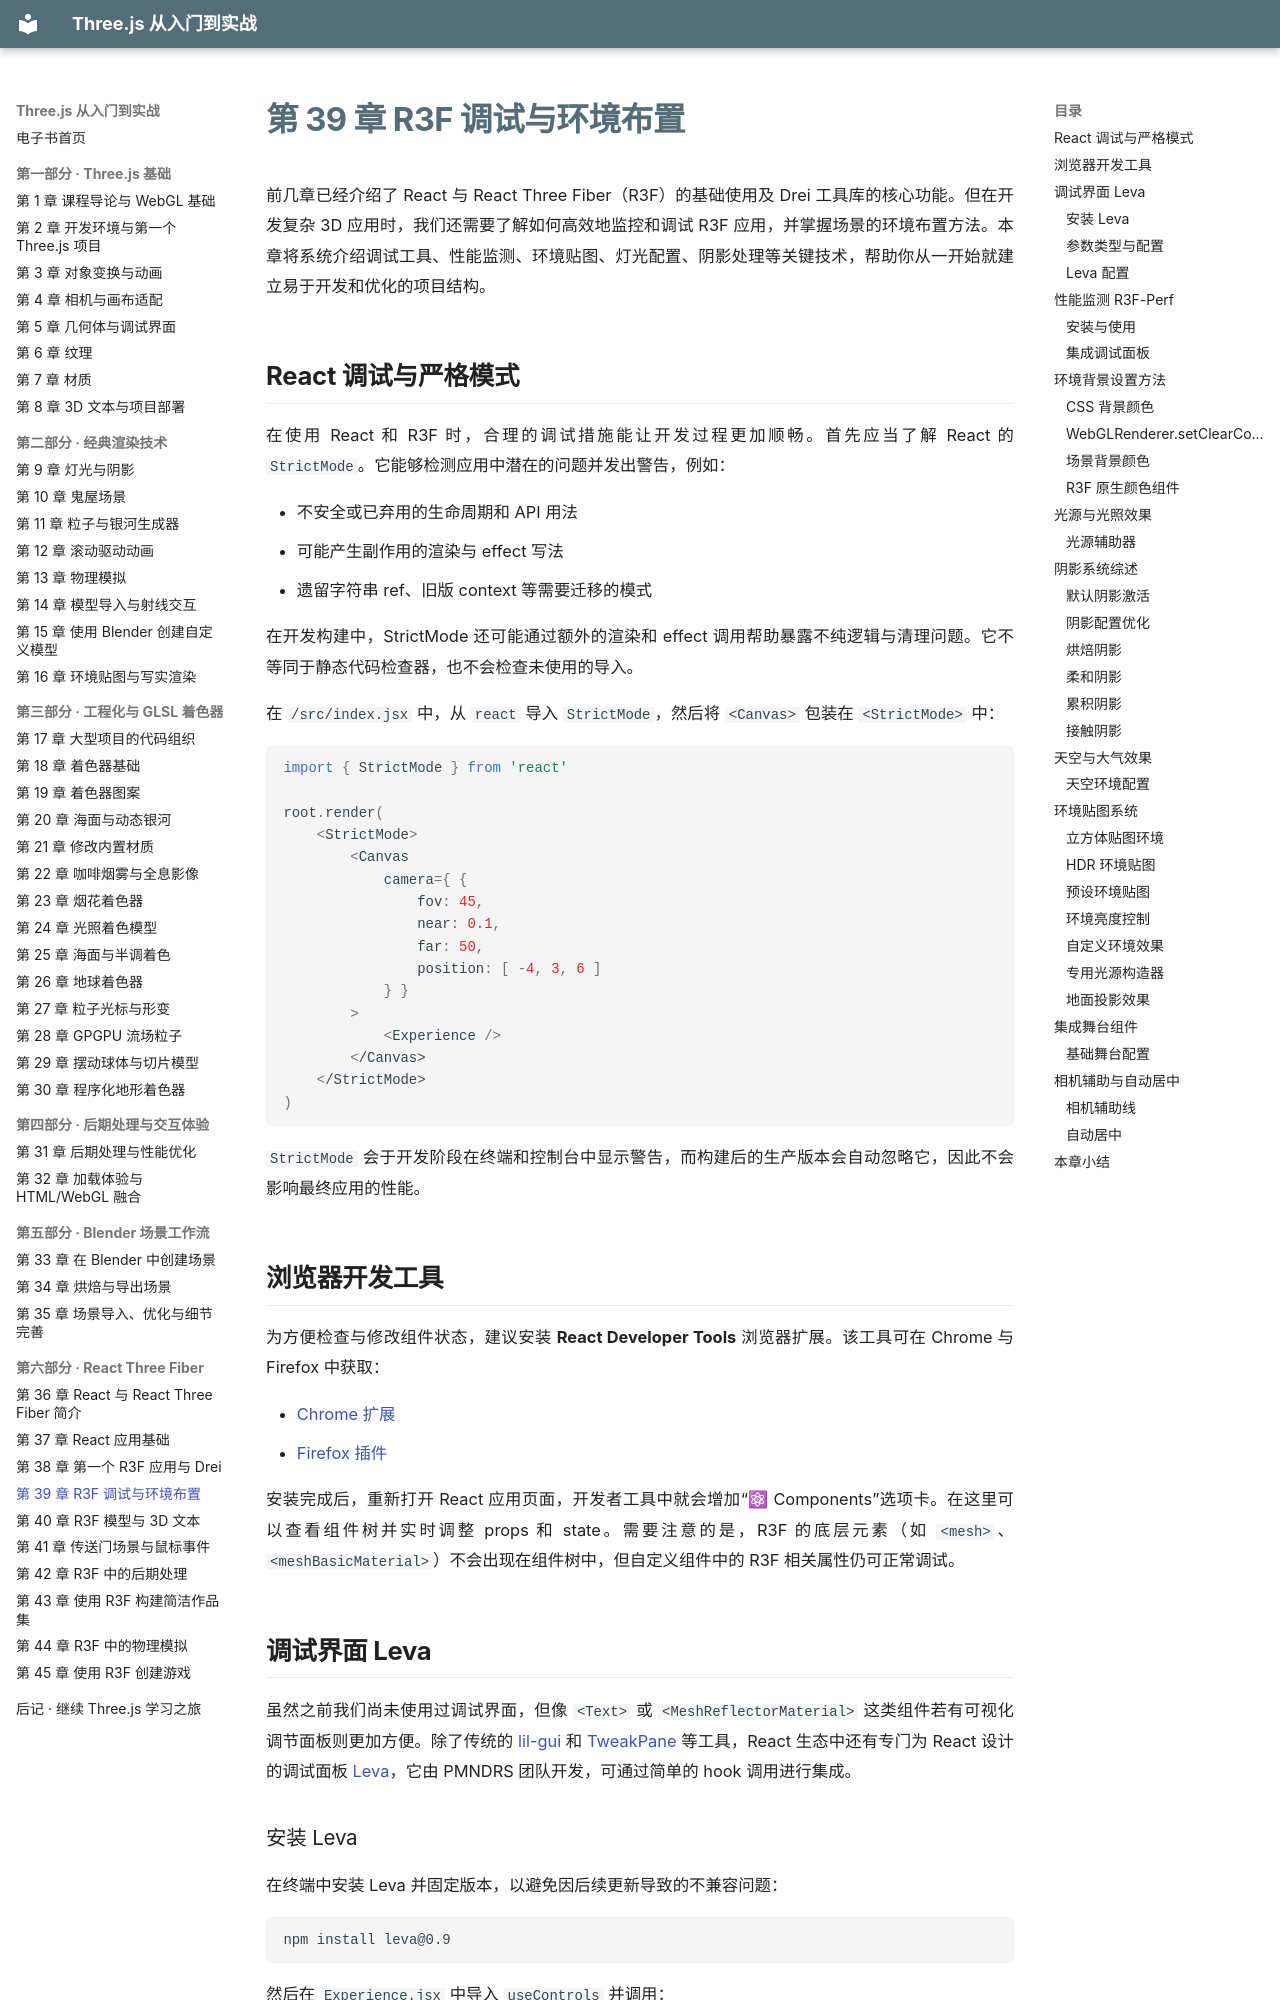

repository: zhaojiew10/threejs-journey-ebook · page: chapters/ch39/index.html · generator: mkdocs

---
title: "第 39 章 R3F 调试与环境布置"
---

# 第 39 章 R3F 调试与环境布置

前几章已经介绍了 React 与 React Three Fiber（R3F）的基础使用及 Drei 工具库的核心功能。但在开发复杂 3D 应用时，我们还需要了解如何高效地监控和调试 R3F 应用，并掌握场景的环境布置方法。本章将系统介绍调试工具、性能监测、环境贴图、灯光配置、阴影处理等关键技术，帮助你从一开始就建立易于开发和优化的项目结构。

## React 调试与严格模式

在使用 React 和 R3F 时，合理的调试措施能让开发过程更加顺畅。首先应当了解 React 的 `StrictMode`。它能够检测应用中潜在的问题并发出警告，例如：

- 不安全或已弃用的生命周期和 API 用法
- 可能产生副作用的渲染与 effect 写法
- 遗留字符串 ref、旧版 context 等需要迁移的模式

在开发构建中，StrictMode 还可能通过额外的渲染和 effect 调用帮助暴露不纯逻辑与清理问题。它不等同于静态代码检查器，也不会检查未使用的导入。

在 `/src/index.jsx` 中，从 `react` 导入 `StrictMode`，然后将 `<Canvas>` 包装在 `<StrictMode>` 中：

```javascript
import { StrictMode } from 'react'

root.render(
    <StrictMode>
        <Canvas
            camera={ {
                fov: 45,
                near: 0.1,
                far: 50,
                position: [ -4, 3, 6 ]
            } }
        >
            <Experience />
        </Canvas>
    </StrictMode>
)
```

`StrictMode` 会于开发阶段在终端和控制台中显示警告，而构建后的生产版本会自动忽略它，因此不会影响最终应用的性能。

## 浏览器开发工具

为方便检查与修改组件状态，建议安装 **React Developer Tools** 浏览器扩展。该工具可在 Chrome 与 Firefox 中获取：

- [Chrome 扩展](https://chrome.google.com/webstore/detail/react-developer-tools/fmkadmapgofadopljbjfkapdkoienihi)
- [Firefox 插件](https://addons.mozilla.org/firefox/addon/react-devtools/)

安装完成后，重新打开 React 应用页面，开发者工具中就会增加“⚛ Components”选项卡。在这里可以查看组件树并实时调整 props 和 state。需要注意的是，R3F 的底层元素（如 `<mesh>`、`<meshBasicMaterial>`）不会出现在组件树中，但自定义组件中的 R3F 相关属性仍可正常调试。
